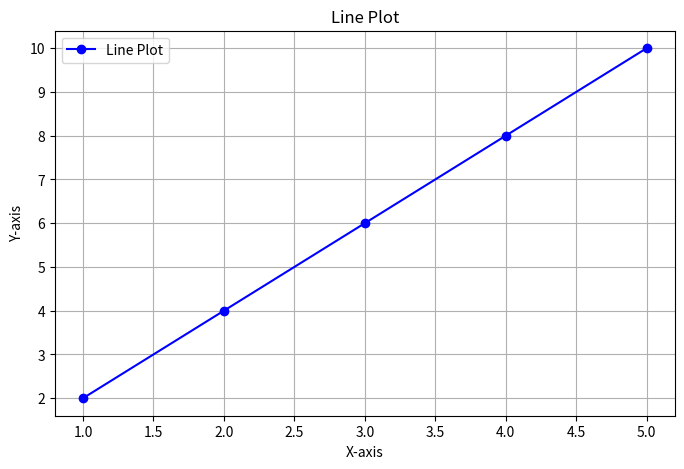
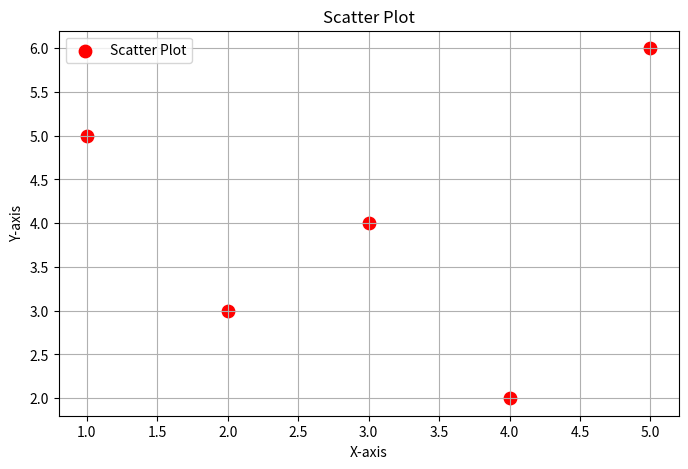

Write Python code to recreate these figures, in order.
import matplotlib.pyplot as plt

# Data
x = [1, 2, 3, 4, 5]
y = [2, 4, 6, 8, 10]

x_scatter = [1, 2, 3, 4, 5]
y_scatter = [5, 3, 4, 2, 6]

# -------------------------
# Line Plot (Figure 1)
# -------------------------
plt.figure(figsize=(8,5))
plt.plot(x, y,
         color="blue",
         marker="o",
         label="Line Plot")

plt.title("Line Plot")
plt.xlabel("X-axis")
plt.ylabel("Y-axis")
plt.legend()
plt.grid(True)
plt.show()

# -------------------------
# Scatter Plot (Figure 2)
# -------------------------
plt.figure(figsize=(8,5))
plt.scatter(x_scatter, y_scatter,
            color="red",
            s=80,
            label="Scatter Plot")

plt.title("Scatter Plot")
plt.xlabel("X-axis")
plt.ylabel("Y-axis")
plt.legend()
plt.grid(True)
plt.show()
